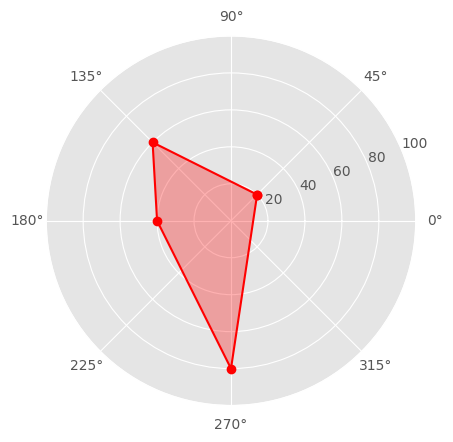

Recreate this plot in Python.
import pandas as pd
import numpy as np
import matplotlib.pyplot as plt
plt.style.use('ggplot')

plt.rcParams['font.sans-serif'] = ['SimHei']
plt.rcParams['axes.unicode_minus'] = False
# 风格
jiao = np.array([0.25, 0.75, 1, 1.5, 0.25])
rou = [20, 60, 40, 80, 20]
# 第一个参数是极角，第二个参数是极轴
# np.pi是Π
plt.polar(jiao*np.pi, rou, 'ro-')  # 圆盘
# 填充
plt.fill(jiao*np.pi, rou, 'r', alpha=0.3)
plt.ylim(0, 100)
plt.show()

